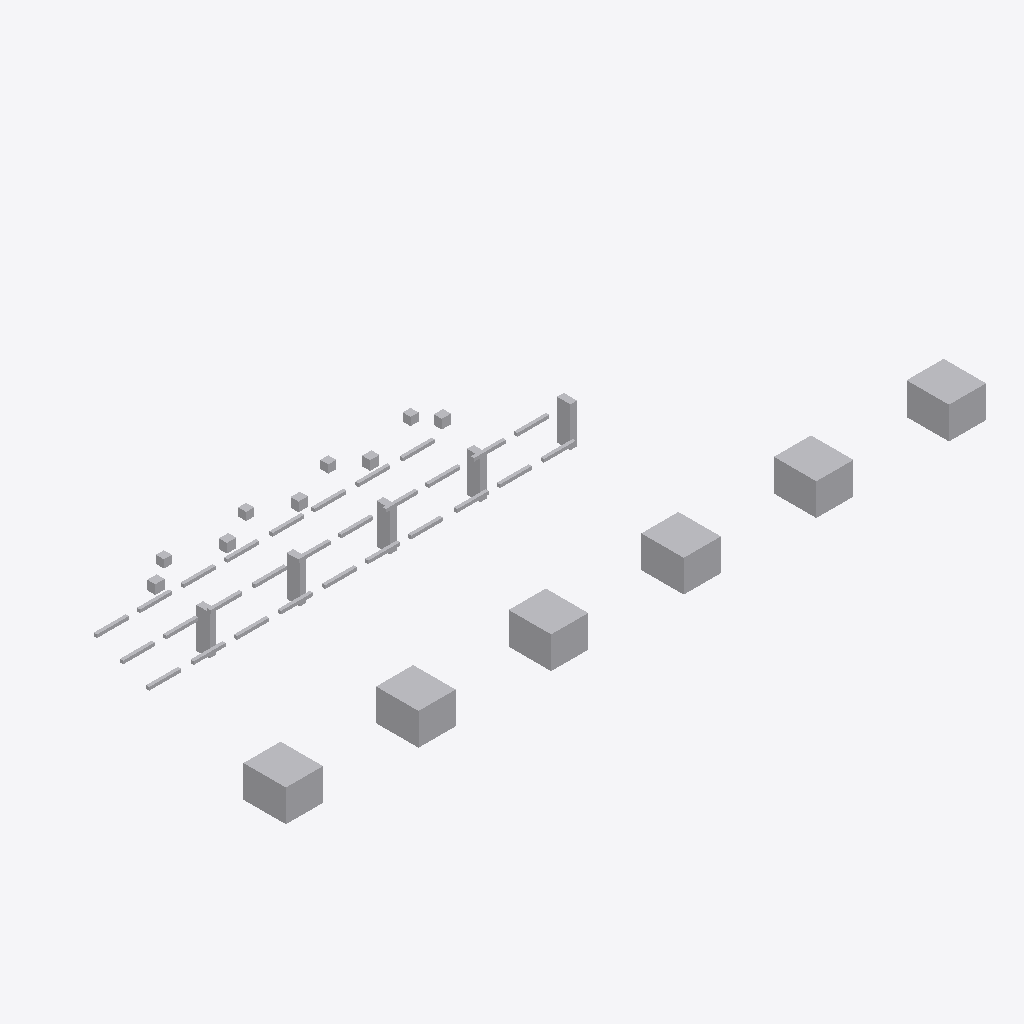
Isometric view of an IFC building model (IFC-SPF (STEP), schema IFC4, length unit metre), seen from the south-west, elements coloured by IFC class: 48 other elements (light grey).
Extent 26.4 m × 9.3 m × 2.5 m (x, y, z). Storeys (1): Utility Level at 0.00 m. Elements (48): 28 IfcPipeSegment, 11 IfcBuildingElementProxy, 5 IfcValve, 4 IfcPipeFitting.

HEADER;
FILE_DESCRIPTION(('ViewDefinition [DesignTransferView]'),'2;1');
FILE_NAME('v1_authorized.ifc','2026-07-12T00:00:00',('DatumGuard BIM Awards 2026'),('Synthetic Research Dataset'),'DatumGuard fixture generator 1.0.0','IfcOpenShell 0.8.5','Research validation only');
FILE_SCHEMA(('IFC4'));
ENDSEC;
DATA;
#11=IFCPROJECT('2DJjWjnvPHIQ_lag9KjLR0',$,'Virtual FAB EVAL-L3-S2308','Synthetic L3 seed 2308; candidate v1_authorized','SYNTHETIC_RESEARCH_MODEL','OpenBIM Evidence Guard controlled fixture','RESEARCH',(#6),#10);
#17=IFCSITE('22e0syVhrQB9cT6HUmOKxU',$,'Synthetic Research Site',$,$,#16,$,$,.ELEMENT.,$,$,$,$,$);
#23=IFCBUILDING('3UIyTCBGrLYPXYcKdM5EgF',$,'Virtual FAB Building',$,$,#22,$,$,.ELEMENT.,$,$,$);
#29=IFCBUILDINGSTOREY('2CtMoQH8nU8we0Y8KKvlCs',$,'Utility Level',$,$,#28,$,$,.ELEMENT.,0.0);
#1097=IFCBUILDINGELEMENTPROXY('2nV2AXwwPGXP$i8_uVNTut',$,'L3 TL 002','Synthetic non-production research asset','FAB_TOOL',#1084,#1096,'VF-TL-002',.USERDEFINED.);
#1151=IFCBUILDINGELEMENTPROXY('3gmn6Ok9XSqABEK1QAp46p',$,'L3 TL 004','Synthetic non-production research asset','FAB_TOOL',#1138,#1150,'VF-TL-004',.USERDEFINED.);
#1070=IFCBUILDINGELEMENTPROXY('2ri7SmlirUkBspykM6asUY',$,'L3 TL 001','Synthetic non-production research asset','FAB_TOOL',#1057,#1069,'VF-TL-001',.USERDEFINED.);
#1124=IFCBUILDINGELEMENTPROXY('3KOLW6jcfGFhjXE$jO5OQ$',$,'L3 TL 003','Synthetic non-production research asset','FAB_TOOL',#1111,#1123,'VF-TL-003',.USERDEFINED.);
#1205=IFCBUILDINGELEMENTPROXY('2nc8dY8PPQDvMETv5Sj5$f',$,'L3 TL 006','Synthetic non-production research asset','FAB_TOOL',#1192,#1204,'VF-TL-006',.USERDEFINED.);
#1178=IFCBUILDINGELEMENTPROXY('2Exiil3RXQBwEAxHmawQgP',$,'L3 TL 005','Synthetic non-production research asset','FAB_TOOL',#1165,#1177,'VF-TL-005',.USERDEFINED.);
#1047=IFCBUILDINGELEMENTPROXY('1Xolap$hrL2vhFHGqmQB7e',$,'L3 SP 005','Synthetic non-production research asset','UTILITY_SUPPORT',#1034,#1046,'VF-SP-005',.USERDEFINED.);
#955=IFCBUILDINGELEMENTPROXY('0LLYe2U7HPch6zXIG3DNgN',$,'L3 SP 001','Synthetic non-production research asset','UTILITY_SUPPORT',#942,#954,'VF-SP-001',.USERDEFINED.);
#1001=IFCBUILDINGELEMENTPROXY('2NoCRZLvfUfx0Wfitq$g5Y',$,'L3 SP 003','Synthetic non-production research asset','UTILITY_SUPPORT',#988,#1000,'VF-SP-003',.USERDEFINED.);
#1024=IFCBUILDINGELEMENTPROXY('1V8Rz0UxLOwODreuROuqK2',$,'L3 SP 004','Synthetic non-production research asset','UTILITY_SUPPORT',#1011,#1023,'VF-SP-004',.USERDEFINED.);
#978=IFCBUILDINGELEMENTPROXY('0vsdi$1SbRbfLLXKSZE92l',$,'L3 SP 002','Synthetic non-production research asset','UTILITY_SUPPORT',#965,#977,'VF-SP-002',.USERDEFINED.);
#1232=IFCVALVE('3t54nS96zTGwoaaSLUs0Lr',$,'L3 VL 001','Synthetic non-production research asset','UTILITY',#1219,#1231,'VF-VL-001',.NOTDEFINED.);
#1316=IFCVALVE('2Aj5XUP5HKVOsCPgoAUz1z',$,'L3 VL 004','Synthetic non-production research asset','UTILITY',#1303,#1315,'VF-VL-004',.NOTDEFINED.);
#1288=IFCVALVE('2PHvupYzHKK9xmPcSaVIY6',$,'L3 VL 003','Synthetic non-production research asset','UTILITY',#1275,#1287,'VF-VL-003',.NOTDEFINED.);
#1260=IFCVALVE('2U3gGbSuvPmAXesfDO9uSb',$,'L3 VL 002','Synthetic non-production research asset','UTILITY',#1247,#1259,'VF-VL-002',.NOTDEFINED.);
#1344=IFCVALVE('0nBAGMrTzLWAPHCHubm3XW',$,'L3 VL 005','Synthetic non-production research asset','UTILITY',#1331,#1343,'VF-VL-005',.NOTDEFINED.);
#227=IFCPIPESEGMENT('2QqN7OXbnUW8vyS43vj7Ox',$,'L3 PS 003','Synthetic non-production research asset','UTILITY',#214,#226,'VF-PS-003',.RIGIDSEGMENT.);
#367=IFCPIPESEGMENT('0X7cj58LTO_QofS_YZDLwG',$,'L3 PS 008','Synthetic non-production research asset','UTILITY',#354,#366,'VF-PS-008',.RIGIDSEGMENT.);
#535=IFCPIPESEGMENT('1WaeXSiqPGNhOA4inMVGO$',$,'L3 PS 014','Synthetic non-production research asset','UTILITY',#522,#534,'VF-PS-014',.RIGIDSEGMENT.);
#703=IFCPIPESEGMENT('1hEHNftAfNhxl9BvOIm1kY',$,'L3 PS 020','Synthetic non-production research asset','UTILITY',#690,#702,'VF-PS-020',.RIGIDSEGMENT.);
#731=IFCPIPESEGMENT('0XJW7aivXI2PYNDZZs74JP',$,'L3 PS 021','Synthetic non-production research asset','UTILITY',#718,#730,'VF-PS-021',.RIGIDSEGMENT.);
#843=IFCPIPESEGMENT('3abz_D4DvJ0x1328RTMH_i',$,'L3 PS 025','Synthetic non-production research asset','UTILITY',#830,#842,'VF-PS-025',.RIGIDSEGMENT.);
#199=IFCPIPESEGMENT('34feG3nAfM$OyXEtdz6dpi',$,'L3 PS 002','Synthetic non-production research asset','UTILITY',#186,#198,'VF-PS-002',.RIGIDSEGMENT.);
#171=IFCPIPESEGMENT('0cuD$_7l1MoekBGaDAvsl0',$,'L3 PS 001','Synthetic non-production research asset','UTILITY',#158,#170,'VF-PS-001',.RIGIDSEGMENT.);
#339=IFCPIPESEGMENT('2FsqV14MzIYOj93Ygq$GYr',$,'L3 PS 007','Synthetic non-production research asset','UTILITY',#326,#338,'VF-PS-007',.RIGIDSEGMENT.);
#395=IFCPIPESEGMENT('0BFRsAU3DNXe9mD90bd_0U',$,'L3 PS 009','Synthetic non-production research asset','UTILITY',#382,#394,'VF-PS-009',.RIGIDSEGMENT.);
#507=IFCPIPESEGMENT('0N$Z9N6UnTuPC6NQEJ34xp',$,'L3 PS 013','Synthetic non-production research asset','UTILITY',#494,#506,'VF-PS-013',.RIGIDSEGMENT.);
#563=IFCPIPESEGMENT('2CXOAWsGLPB8$rUooNwBbj',$,'L3 PS 015','Synthetic non-production research asset','UTILITY',#550,#562,'VF-PS-015',.RIGIDSEGMENT.);
#675=IFCPIPESEGMENT('2F3JbzVAvOwBl52MDvYjc4',$,'L3 PS 019','Synthetic non-production research asset','UTILITY',#662,#674,'VF-PS-019',.RIGIDSEGMENT.);
#787=IFCPIPESEGMENT('3$uu0rJAHH3BEfruHLWBXX',$,'L3 PS 023','Synthetic non-production research asset','UTILITY',#774,#786,'VF-PS-023',.RIGIDSEGMENT.);
#255=IFCPIPESEGMENT('0$etEuagvVJwQ30sq4Jo6E',$,'L3 PS 004','Synthetic non-production research asset','UTILITY',#242,#254,'VF-PS-004',.RIGIDSEGMENT.);
#311=IFCPIPESEGMENT('2HFTcBAUzQrfHOOv8BMhBm',$,'L3 PS 006','Synthetic non-production research asset','UTILITY',#298,#310,'VF-PS-006',.RIGIDSEGMENT.);
#283=IFCPIPESEGMENT('2O373JyG5QMh6BfLaE4qQ2',$,'L3 PS 005','Synthetic non-production research asset','UTILITY',#270,#282,'VF-PS-005',.RIGIDSEGMENT.);
#423=IFCPIPESEGMENT('2L$sYX8i1Rnx0VcAjq9L91',$,'L3 PS 010','Synthetic non-production research asset','UTILITY',#410,#422,'VF-PS-010',.RIGIDSEGMENT.);
#479=IFCPIPESEGMENT('0a6swMDu9Qyv$G_3slYqG0',$,'L3 PS 012','Synthetic non-production research asset','UTILITY',#466,#478,'VF-PS-012',.RIGIDSEGMENT.);
#591=IFCPIPESEGMENT('0h1Wip1OzGEeMejaQO6qmF',$,'L3 PS 016','Synthetic non-production research asset','UTILITY',#578,#590,'VF-PS-016',.RIGIDSEGMENT.);
#619=IFCPIPESEGMENT('1zITYpa5TKrBiRNfNuGcWD',$,'L3 PS 017','Synthetic non-production research asset','UTILITY',#606,#618,'VF-PS-017',.RIGIDSEGMENT.);
#647=IFCPIPESEGMENT('0M5QPlNbPKCRtAR$mtWtd8',$,'L3 PS 018','Synthetic non-production research asset','UTILITY',#634,#646,'VF-PS-018',.RIGIDSEGMENT.);
#759=IFCPIPESEGMENT('2fowZhJjnGqunBOyzim5rC',$,'L3 PS 022','Synthetic non-production research asset','UTILITY',#746,#758,'VF-PS-022',.RIGIDSEGMENT.);
#815=IFCPIPESEGMENT('1WkOO8WfrGUPQY5VSO$dqv',$,'L3 PS 024','Synthetic non-production research asset','UTILITY',#802,#814,'VF-PS-024',.RIGIDSEGMENT.);
#871=IFCPIPESEGMENT('24igzZpenStQyyL$x7EfM3',$,'L3 PS 026','Synthetic non-production research asset','UTILITY',#858,#870,'VF-PS-026',.RIGIDSEGMENT.);
#927=IFCPIPESEGMENT('2pRIGigifMVwJ0N3R8h$s1',$,'L3 PS 028','Synthetic non-production research asset','UTILITY',#914,#926,'VF-PS-028',.RIGIDSEGMENT.);
#451=IFCPIPESEGMENT('1oNd6cqPfU2BrmVI1J1mu9',$,'L3 PS 011','Synthetic non-production research asset','UTILITY',#438,#450,'VF-PS-011',.RIGIDSEGMENT.);
#899=IFCPIPESEGMENT('0NYN6Mo1PSzAxwWWhuKbCs',$,'L3 PS 027','Synthetic non-production research asset','UTILITY',#886,#898,'VF-PS-027',.RIGIDSEGMENT.);
#115=IFCPIPEFITTING('0fhOWtNKTUGQTrTvPU1axu',$,'L3 PF 003','Synthetic non-production research asset','UTILITY',#102,#114,'VF-PF-003',.NOTDEFINED.);
#87=IFCPIPEFITTING('26RN8WwqfH6Q$ykktEKHm2',$,'L3 PF 002','Synthetic non-production research asset','UTILITY',#74,#86,'VF-PF-002',.NOTDEFINED.);
#59=IFCPIPEFITTING('0ryU7Yr9rNdunEaqS3maCZ',$,'L3 PF 001','Synthetic non-production research asset','UTILITY',#46,#58,'VF-PF-001',.NOTDEFINED.);
#143=IFCPIPEFITTING('3gCzWPpbPTv9bWMwroqpT2',$,'L3 PF 004','Synthetic non-production research asset','UTILITY',#130,#142,'VF-PF-004',.NOTDEFINED.);
ENDSEC;
